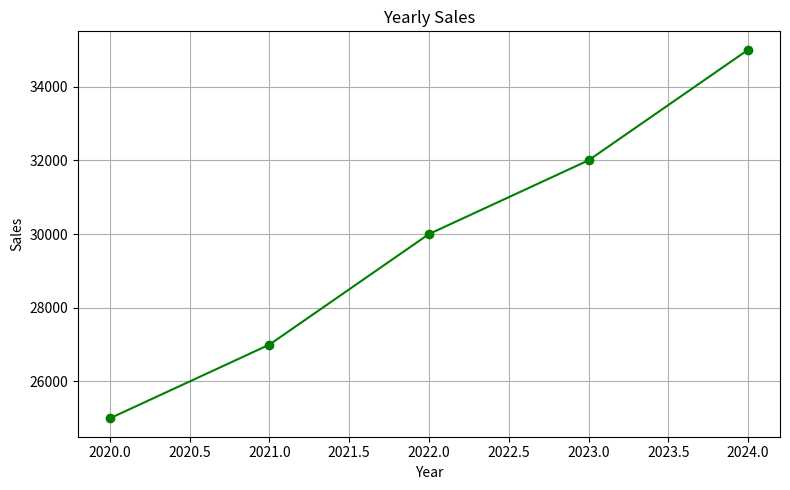

Write Python code to recreate this figure.
# def add(*args):
#     total = sum(args)
#     print(total)
# add(1,2,3,4,5,6,7,8,9,10)

#===========================
#
# from keyword import kwlist
# print(kwlist)

#
# from anac import api
#
# a = api(
#     "https://demo.netbox.dev",
#     token="cf1dc7b04de5f27cfc93aba9e3f537d2ad6fdf8c",
# )
# # get openapi spec and create attributes/endpoints
# print(a.openapi())


import pandas as pd
import matplotlib.pyplot as plt

# Sample data
data = {
    'Year': [2020, 2021, 2022, 2023, 2024],
    'Sales': [25000, 27000, 30000, 32000, 35000]
}

# Create DataFrame
df = pd.DataFrame(data)

# Print basic stats
print("Sales Summary:")
print(df.describe())

# Plot the data
plt.figure(figsize=(8, 5))
plt.plot(df['Year'], df['Sales'], marker='o', linestyle='-', color='green')
plt.title("Yearly Sales")
plt.xlabel("Year")
plt.ylabel("Sales")
plt.grid(True)
plt.tight_layout()
plt.show()
